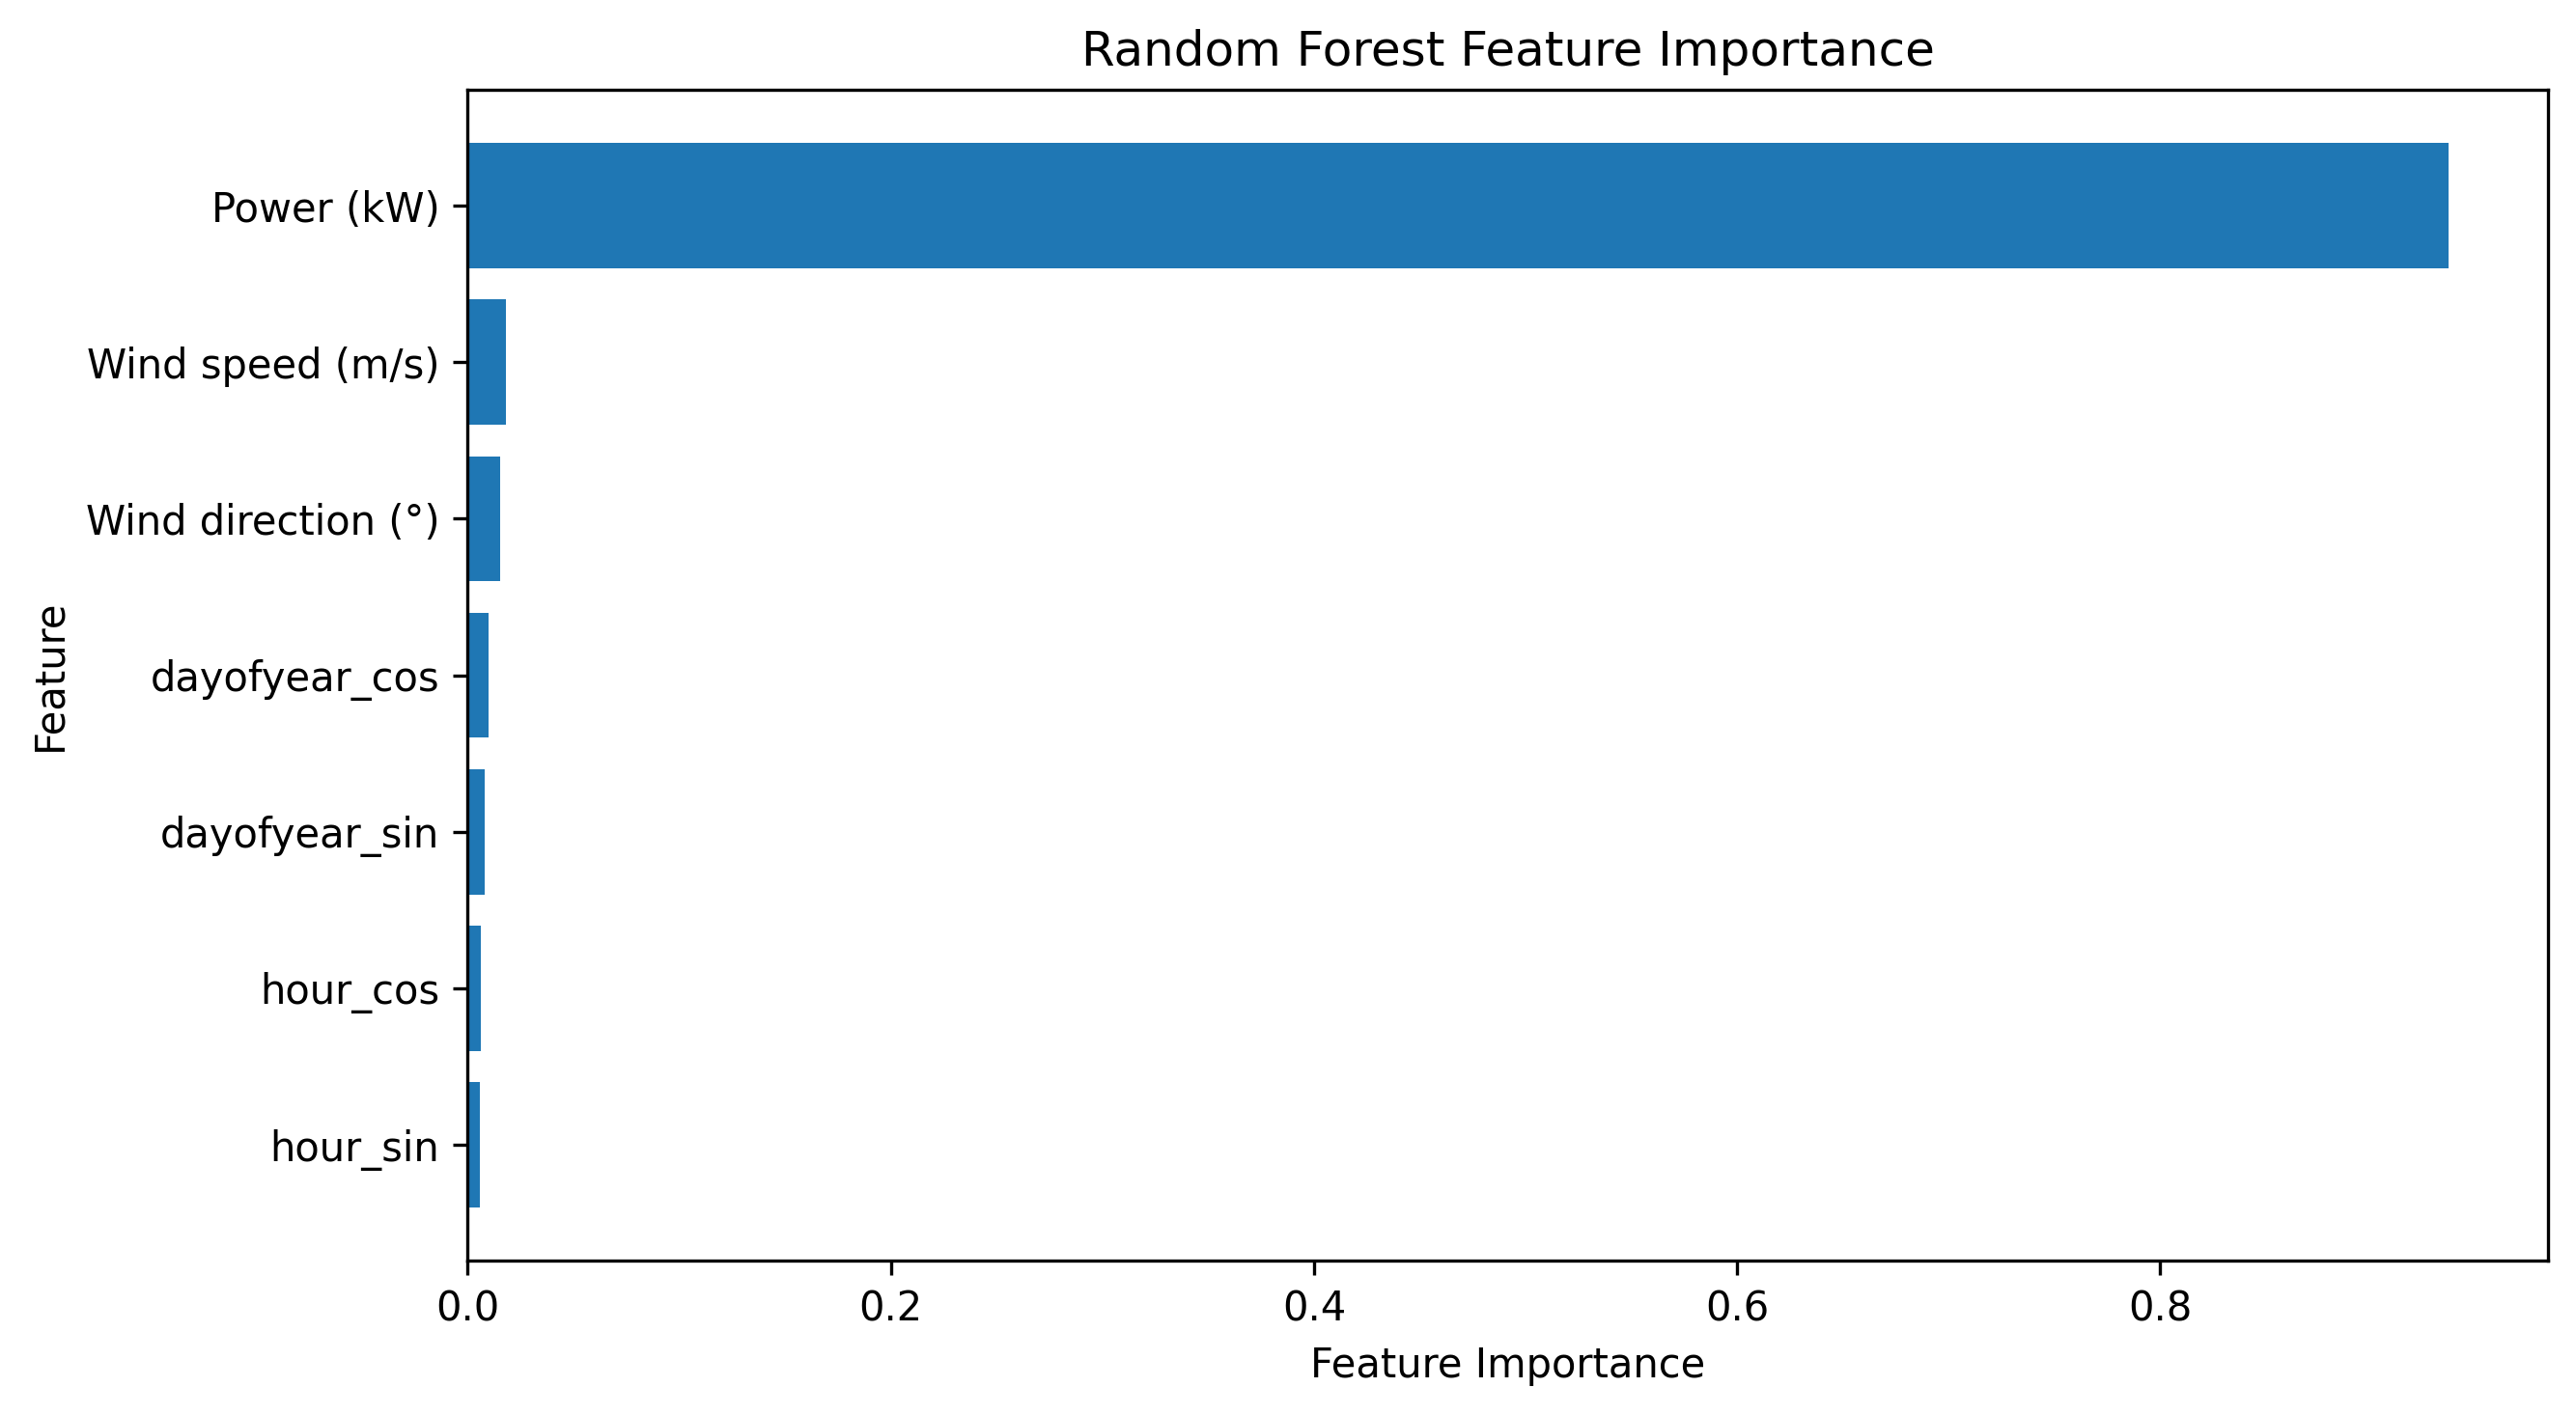

The data file committed next to this chart (first rows):
Feature, Importance
Power (kW), 0.9364
Wind speed (m/s), 0.0182
Wind direction (°), 0.0154
dayofyear_cos, 0.009805
dayofyear_sin, 0.008106
hour_cos, 0.006189
hour_sin, 0.005909
